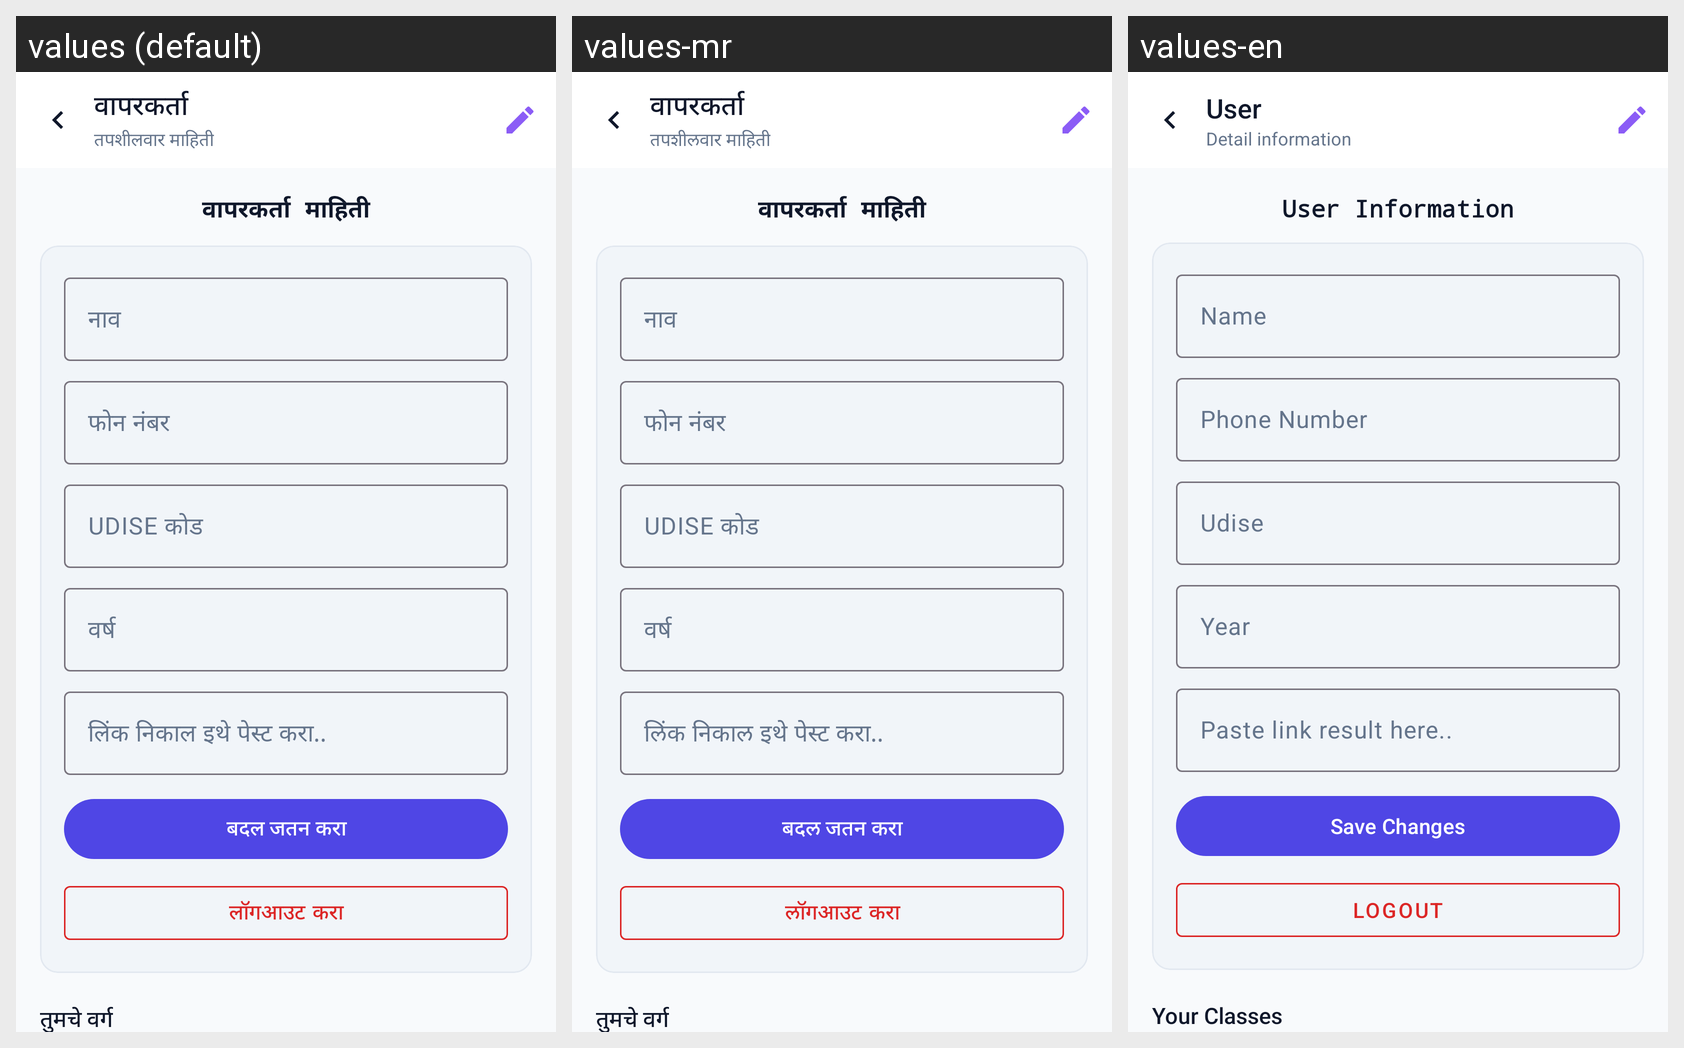

The Android screen above is rendered under several locales of the same app. Produce the string resources it draws, with the default and per-locale values.
Android screen res/layout/activity_profile.xml rendered under 3 locales, left to right: values (default), values-mr, values-en. Device: Nexus 5 (rendered at 1080×1920; each locale shown at half size, 540×960, under a caption strip naming it); theme Theme.EduReport.
Strings drawn on this screen, with the default value and each locale's value (text and hints the layout hard-codes, and strings that could not be matched under every locale, appear in the picture but are not listed):

title_user
  values: वापरकर्ता
  values-mr: वापरकर्ता
  values-en: User

subtitle_user_detail
  values: तपशीलवार माहिती
  values-mr: तपशीलवार माहिती
  values-en: Detail information

user_information
  values: वापरकर्ता माहिती
  values-mr: वापरकर्ता माहिती
  values-en: User Information

label_name_field
  values: नाव
  values-mr: नाव
  values-en: Name

label_phone
  values: फोन नंबर
  values-mr: फोन नंबर
  values-en: Phone Number

label_udise_short
  values: UDISE कोड
  values-mr: UDISE कोड
  values-en: Udise

label_year_field
  values: वर्ष
  values-mr: वर्ष
  values-en: Year

hint_paste_link
  values: लिंक निकाल इथे पेस्ट करा..
  values-mr: लिंक निकाल इथे पेस्ट करा..
  values-en: Paste link result here..

save_changes
  values: बदल जतन करा
  values-mr: बदल जतन करा
  values-en: Save Changes

logout
  values: लॉगआउट करा
  values-mr: लॉगआउट करा
  values-en: Logout

your_classes
  values: तुमचे वर्ग
  values-mr: तुमचे वर्ग
  values-en: Your Classes
